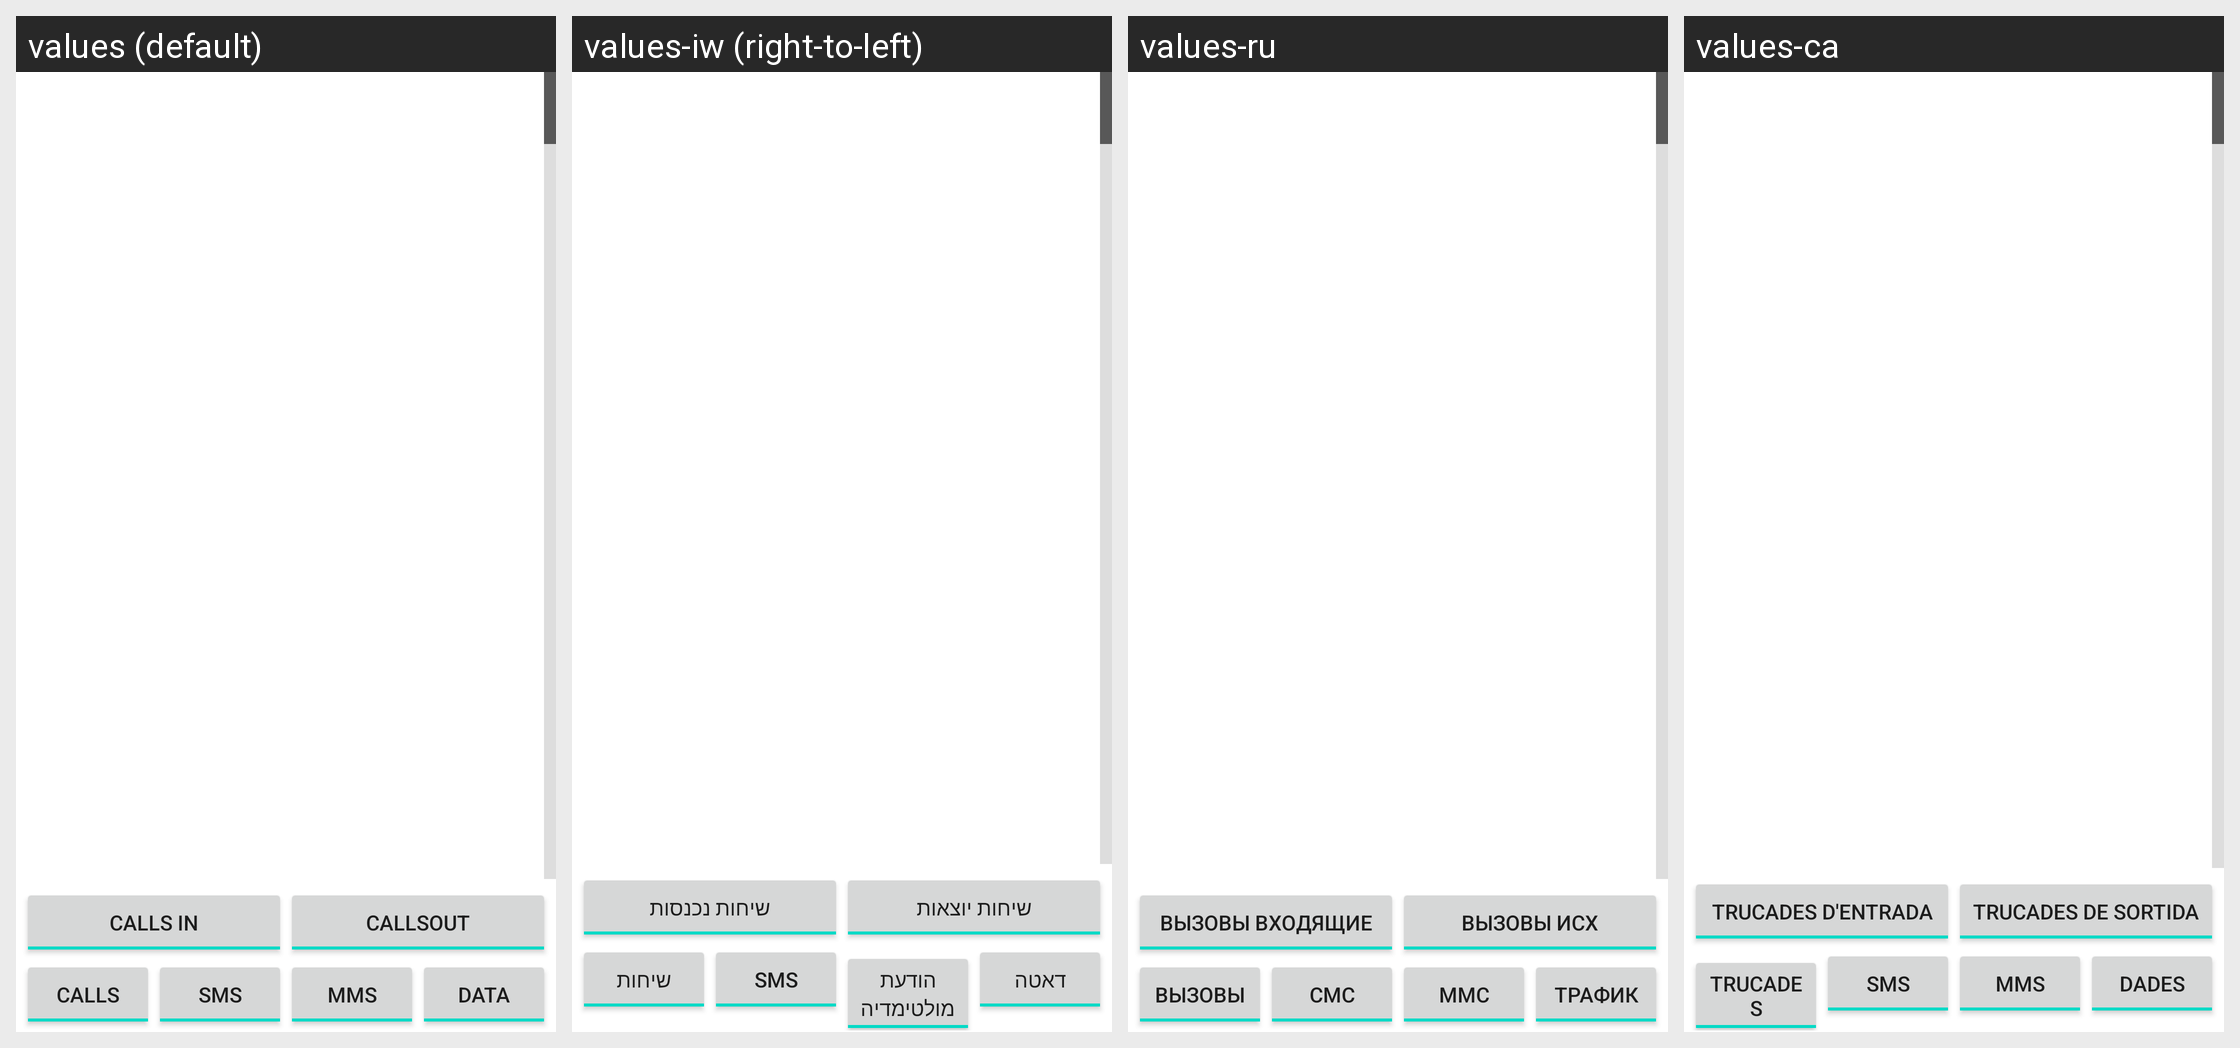

This grid shows one Android layout under several languages. Give, for every string resource on the screen, its name, the default text and each shown locale's text.
Android screen res/layout/logs.xml rendered under 4 locales, left to right: values (default), values-iw (right-to-left), values-ru, values-ca. Device: Nexus 5 (rendered at 1080×1920; each locale shown at half size, 540×960, under a caption strip naming it); theme Theme.MaterialComponents.DayNight.NoActionBar.
Other locales in the repository, not shown: values-ar, values-bg, values-cs, values-de, values-el, values-es, values-fr, values-hr, values-hu, values-it, values-nb, values-nl, values-pl, values-pt, values-pt-rBR, values-sk, values-sr, values-sv, values-tr, values-zh-rCN, values-zh-rTW.
Strings drawn on this screen, with the default value and each locale's value (text and hints the layout hard-codes, and strings that could not be matched under every locale, appear in the picture but are not listed):

calls_in
  values: Calls In
  values-iw: שיחות נכנסות
  values-ru: Вызовы Входящие
  values-ca: Trucades d'entrada

calls_out_
  values: CallsOut
  values-iw: שיחות יוצאות
  values-ru: Вызовы Исх
  values-ca: Trucades de sortida

calls
  values: Calls
  values-iw: שיחות
  values-ru: Вызовы
  values-ca: Trucades

sms
  values: SMS
  values-iw: SMS  [not translated; the default value is used]
  values-ru: СМС
  values-ca: SMS

mms
  values: MMS
  values-iw: הודעת מולטימדיה
  values-ru: ММС
  values-ca: MMS

data
  values: Data
  values-iw: דאטה
  values-ru: Трафик
  values-ca: Dades
